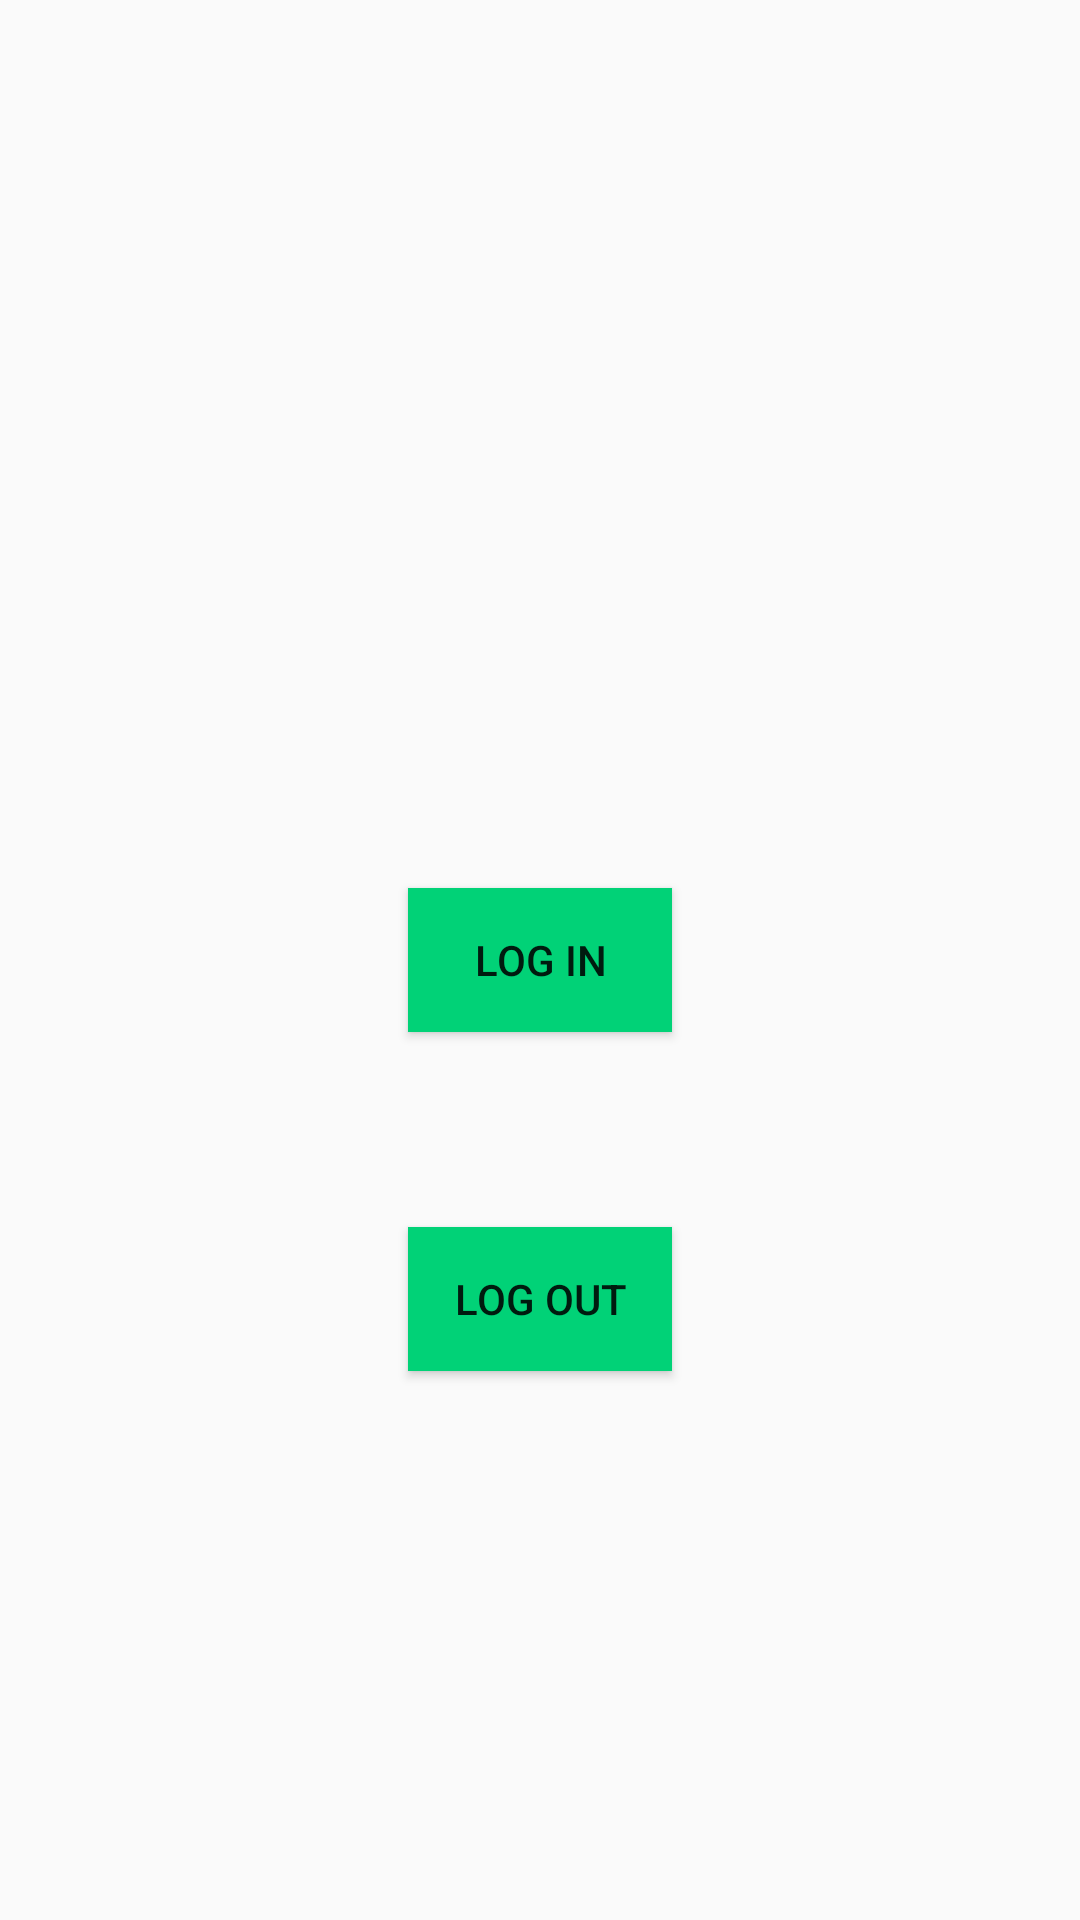

Produce the Android XML layout that renders to this screen, including the resource entries it uses.
<!-- AndroidManifest.xml: application theme AppTheme -->
<!-- res/layout/fragment_profile_login.xml -->
<RelativeLayout xmlns:android="http://schemas.android.com/apk/res/android"
    xmlns:app="http://schemas.android.com/apk/res-auto"
    android:layout_width="match_parent"
    android:layout_height="match_parent"
    android:orientation="vertical">

    <Button
        android:id="@+id/buttonLogin"
        android:layout_width="wrap_content"
        android:layout_height="wrap_content"
        android:background="@color/tmdbColor"
        android:text="Log in"
        android:layout_centerVertical="true"
        android:layout_centerHorizontal="true" />

    <Button
        android:id="@+id/buttonLogout"
        android:layout_width="wrap_content"
        android:layout_height="wrap_content"
        android:background="@color/tmdbColor"
        android:text="Log out"
        android:layout_below="@+id/buttonLogin"
        android:layout_alignStart="@+id/buttonLogin"
        android:layout_marginTop="65dp" />


</RelativeLayout>
<!-- resources referenced by this layout -->
<resources>
  <color name="tmdbColor">#01d277</color>
  <style name="AppTheme" parent="Theme.AppCompat.Light.DarkActionBar">
          
          <item name="colorPrimary">@color/background</item>
          <item name="colorPrimaryDark">#000</item>
          <item name="colorAccent">@color/colorPrimary</item>
      </style>
  <color name="background">#000000</color>
  <color name="colorPrimary">#d32f2f</color>
</resources>
